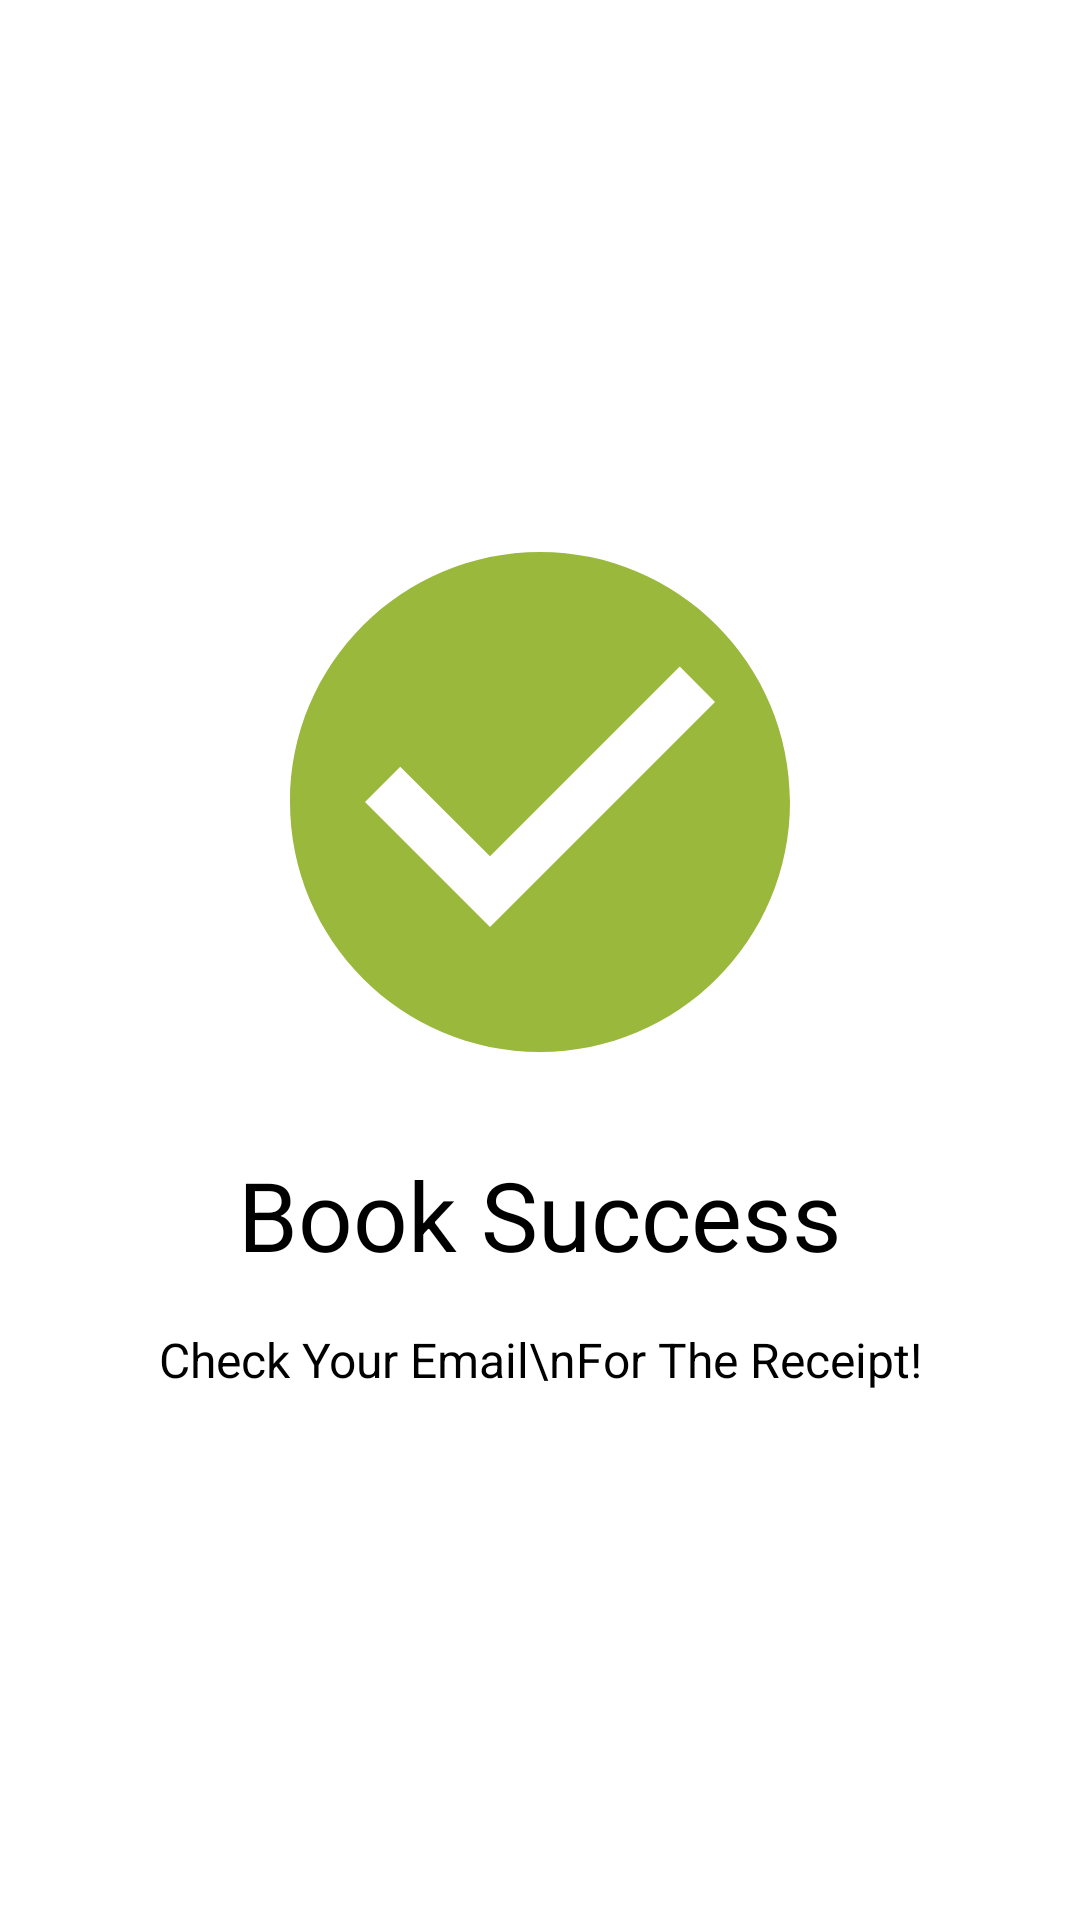

Here is an Android app screen rendered from its layout file. Give the layout XML and the strings, colors and styles it references.
<!-- AndroidManifest.xml: application theme Theme.PrototypeAplikasiGrup4 -->
<!-- res/layout/activity_success.xml -->
<?xml version="1.0" encoding="utf-8"?>
<androidx.constraintlayout.widget.ConstraintLayout xmlns:android="http://schemas.android.com/apk/res/android"
    xmlns:app="http://schemas.android.com/apk/res-auto"
    xmlns:tools="http://schemas.android.com/tools"
    android:layout_width="match_parent"
    android:layout_height="match_parent"
    android:orientation="vertical"
    tools:context=".SuccessActivity">

    <ImageView
        android:id="@+id/iv_check"
        android:layout_width="match_parent"
        android:layout_height="200dp"
        android:src="@drawable/ic_baseline_check_circle_24"
        app:layout_constraintVertical_bias="0.38"
        app:layout_constraintTop_toTopOf="parent"
        app:layout_constraintStart_toStartOf="parent"
        app:layout_constraintEnd_toEndOf="parent"
        app:layout_constraintBottom_toBottomOf="parent"/>

    <TextView
        android:id="@+id/textView4"
        android:layout_width="wrap_content"
        android:layout_height="wrap_content"
        android:layout_marginTop="16dp"
        android:text="Book Success"
        android:textColor="@color/black"
        android:textSize="32sp"
        app:layout_constraintEnd_toEndOf="parent"
        app:layout_constraintStart_toStartOf="parent"
        app:layout_constraintTop_toBottomOf="@+id/iv_check" />

    <TextView
        android:layout_width="wrap_content"
        android:layout_height="wrap_content"
        android:layout_marginTop="16dp"
        android:gravity="center"
        android:textColor="@color/black"
        android:textSize="16sp"
        android:text="Check Your Email\nFor The Receipt!"
        app:layout_constraintEnd_toEndOf="parent"
        app:layout_constraintStart_toStartOf="parent"
        app:layout_constraintTop_toBottomOf="@+id/textView4" />


</androidx.constraintlayout.widget.ConstraintLayout>
<!-- resources referenced by this layout -->
<resources>
  <color name="black">#FF000000</color>
  <!-- drawable ic_baseline_check_circle_24 (drawable) -->
  <vector android:height="24dp" android:tint="#99B83C"
      android:viewportHeight="24" android:viewportWidth="24"
      android:width="24dp" xmlns:android="http://schemas.android.com/apk/res/android">
      <path android:fillColor="@android:color/white" android:pathData="M12,2C6.48,2 2,6.48 2,12s4.48,10 10,10 10,-4.48 10,-10S17.52,2 12,2zM10,17l-5,-5 1.41,-1.41L10,14.17l7.59,-7.59L19,8l-9,9z"/>
  </vector>
  <style name="Theme.PrototypeAplikasiGrup4" parent="Theme.MaterialComponents.DayNight.NoActionBar">
          
          <item name="colorPrimary">@color/orange_500</item>
          <item name="colorPrimaryVariant">@color/blue_700</item>
          <item name="colorOnPrimary">@color/black</item>
          
          <item name="colorSecondary">@color/black</item>
          <item name="colorSecondaryVariant">@color/blue_700</item>
          <item name="colorOnSecondary">@color/black</item>
          
          <item name="android:statusBarColor" tools:targetApi="l">?attr/colorPrimaryVariant</item>
          
          <item name="textAppearanceButton">@style/TextAppearance.App.Button</item>
      </style>
  <color name="orange_500">#f4a935</color>
  <color name="blue_700">#9aacb0</color>
  <style name="TextAppearance.App.Button" parent="TextAppearance.MaterialComponents.Button">
      </style>
</resources>
